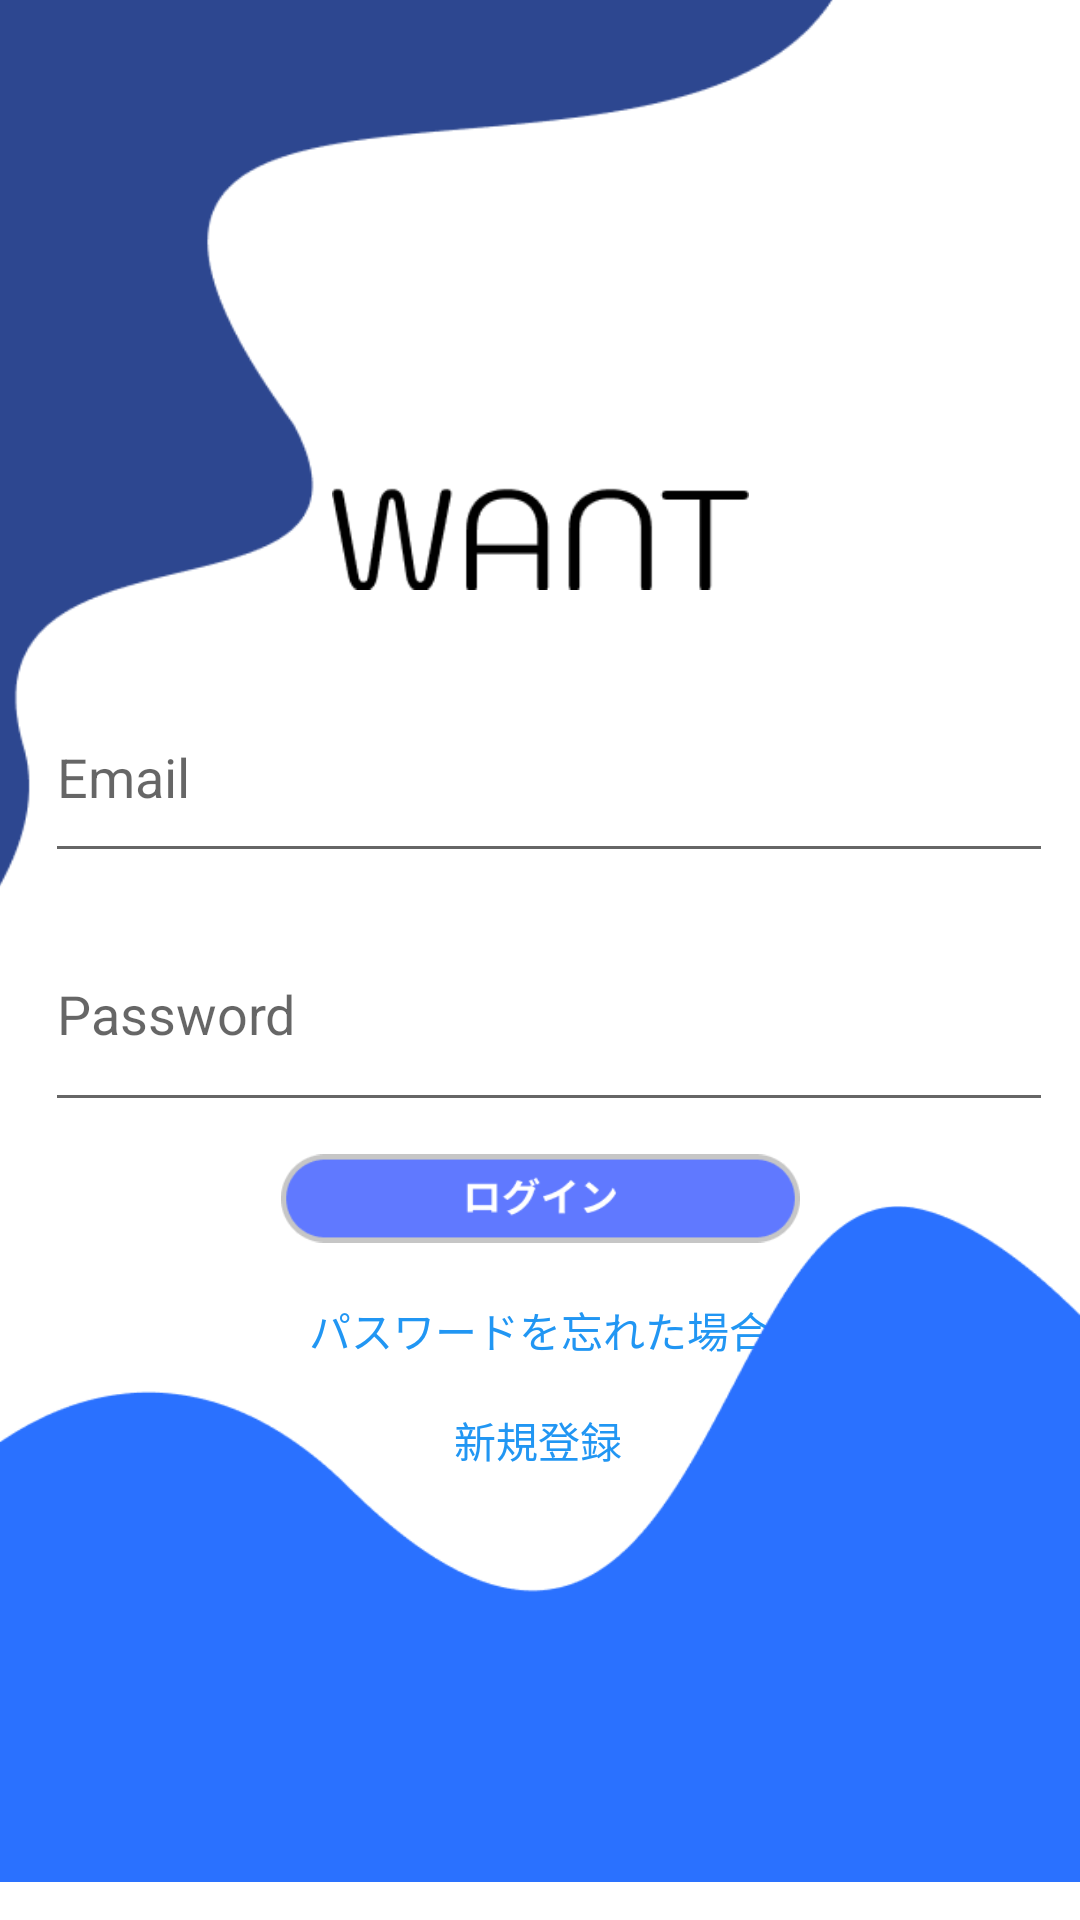

Layout XML and referenced resources for this Android screen:
<!-- AndroidManifest.xml: application theme Theme.Want -->
<!-- res/layout/activity_login2.xml -->
<?xml version="1.0" encoding="utf-8"?>
<androidx.constraintlayout.widget.ConstraintLayout xmlns:android="http://schemas.android.com/apk/res/android"
    xmlns:app="http://schemas.android.com/apk/res-auto"
    xmlns:tools="http://schemas.android.com/tools"
    android:id="@+id/container"
    android:layout_width="match_parent"
    android:layout_height="match_parent"
    tools:context=".ui.login.LoginActivity2">

    <TextView
        android:id="@+id/textForgotPassword2"
        android:layout_width="wrap_content"
        android:layout_height="wrap_content"
        android:layout_marginTop="8dp"
        android:text="パスワードを忘れた場合"
        android:textColor="#2196F3"
        app:layout_constraintEnd_toEndOf="parent"
        app:layout_constraintStart_toStartOf="parent"
        app:layout_constraintTop_toBottomOf="@+id/loginButtonImage2" />

    <TextView
        android:id="@+id/textSignUp2"
        android:layout_width="wrap_content"
        android:layout_height="wrap_content"
        android:layout_marginTop="16dp"
        android:text="新規登録"
        android:textColor="#2196F3"
        app:layout_constraintEnd_toEndOf="parent"
        app:layout_constraintHorizontal_bias="0.498"
        app:layout_constraintStart_toStartOf="parent"
        app:layout_constraintTop_toBottomOf="@+id/textForgotPassword2" />

    <ImageView
        android:id="@+id/loginImage6"
        android:layout_width="77dp"
        android:layout_height="431dp"
        android:layout_marginTop="351dp"
        android:layout_marginEnd="348dp"
        app:layout_constraintEnd_toEndOf="parent"
        app:layout_constraintTop_toTopOf="@+id/loginImage"
        app:srcCompat="@drawable/login_image3" />

    <ImageView
        android:id="@+id/loginImage7"
        android:layout_width="wrap_content"
        android:layout_height="wrap_content"
        android:layout_marginBottom="-110dp"
        app:layout_constraintBottom_toBottomOf="parent"
        app:layout_constraintEnd_toEndOf="parent"
        app:layout_constraintHorizontal_bias="0.0"
        app:layout_constraintStart_toStartOf="parent"
        app:srcCompat="@drawable/login_image4" />

    <ImageView
        android:id="@+id/wantImage2"
        android:layout_width="139dp"
        android:layout_height="59dp"
        android:layout_marginTop="150dp"
        app:layout_constraintEnd_toEndOf="parent"
        app:layout_constraintStart_toStartOf="parent"
        app:layout_constraintTop_toTopOf="parent"
        app:srcCompat="@drawable/want" />

    <ImageView
        android:id="@+id/loginImage5"
        android:layout_width="183dp"
        android:layout_height="211dp"
        app:layout_constraintEnd_toEndOf="parent"
        app:layout_constraintTop_toTopOf="parent"
        app:srcCompat="@drawable/login_image2" />

    <ImageView
        android:id="@+id/loginImage"
        android:layout_width="310dp"
        android:layout_height="430dp"
        android:layout_marginTop="-30dp"
        android:layout_marginEnd="101dp"
        app:layout_constraintEnd_toEndOf="parent"
        app:layout_constraintStart_toStartOf="parent"
        app:layout_constraintTop_toTopOf="parent"
        app:srcCompat="@drawable/login_image1" />

    <EditText
        android:id="@+id/username"
        android:layout_width="336dp"
        android:layout_height="67dp"
        android:layout_marginTop="224dp"
        android:hint="@string/prompt_email"
        android:inputType="textEmailAddress"
        android:selectAllOnFocus="true"
        app:layout_constraintEnd_toEndOf="parent"
        app:layout_constraintHorizontal_bias="0.626"
        app:layout_constraintStart_toStartOf="parent"
        app:layout_constraintTop_toTopOf="parent" />

    <ImageView
        android:id="@+id/loginButtonImage2"
        android:layout_width="173dp"
        android:layout_height="51dp"
        android:onClick="login"
        app:layout_constraintEnd_toEndOf="parent"
        app:layout_constraintStart_toStartOf="parent"
        app:layout_constraintTop_toBottomOf="@+id/password"
        app:srcCompat="@drawable/login_button_image" />

    <EditText
        android:id="@+id/password"
        android:layout_width="336dp"
        android:layout_height="75dp"
        android:layout_marginTop="8dp"
        android:hint="@string/prompt_password"
        android:imeActionLabel="@string/action_sign_in_short"
        android:imeOptions="actionDone"
        android:inputType="textPassword"
        android:selectAllOnFocus="true"
        app:layout_constraintEnd_toEndOf="parent"
        app:layout_constraintHorizontal_bias="0.626"
        app:layout_constraintStart_toStartOf="parent"
        app:layout_constraintTop_toBottomOf="@+id/username" />

    <ProgressBar
        android:id="@+id/loading"
        android:layout_width="wrap_content"
        android:layout_height="wrap_content"
        android:layout_gravity="center"
        android:layout_marginTop="64dp"
        android:layout_marginBottom="64dp"
        android:visibility="gone"
        app:layout_constraintBottom_toBottomOf="parent"
        app:layout_constraintEnd_toEndOf="@+id/password"
        app:layout_constraintStart_toStartOf="@+id/password"
        app:layout_constraintTop_toTopOf="parent"
        app:layout_constraintVertical_bias="0.3" />

</androidx.constraintlayout.widget.ConstraintLayout>
<!-- resources referenced by this layout -->
<resources>
  <!-- drawable login_button_image: png bitmap (drawable, 2604 bytes) -->
  <!-- drawable login_image1: png bitmap (drawable-v24, 6653 bytes) -->
  <!-- drawable login_image3: png bitmap (drawable-v24, 4228 bytes) -->
  <!-- drawable login_image4: png bitmap (drawable-v24, 5763 bytes) -->
  <!-- drawable want: png bitmap (drawable, 3329 bytes) -->
  <string name="action_sign_in_short">Sign in</string>
  <string name="prompt_email">Email</string>
  <string name="prompt_password">Password</string>
  <style name="Theme.Want" parent="Theme.MaterialComponents.DayNight.NoActionBar">
          
          <item name="colorPrimary">@color/purple_500</item>
          <item name="colorPrimaryVariant">@color/purple_700</item>
          <item name="colorOnPrimary">@color/white</item>
          
          <item name="colorSecondary">@color/teal_200</item>
          <item name="colorSecondaryVariant">@color/teal_700</item>
          <item name="colorOnSecondary">@color/black</item>
          
          <item name="android:statusBarColor" tools:targetApi="l">?attr/colorPrimaryVariant</item>
          
      </style>
  <!-- not gathered from this repository: default colours our renderer supplied (Android Studio template values) -->
  <color name="purple_500">#FF6200EE</color>
  <color name="purple_700">#FF3700B3</color>
  <color name="teal_200">#FF03DAC5</color>
  <color name="teal_700">#FF018786</color>
  <color name="black">#FF000000</color>
  <color name="white">#FFFFFFFF</color>
</resources>
